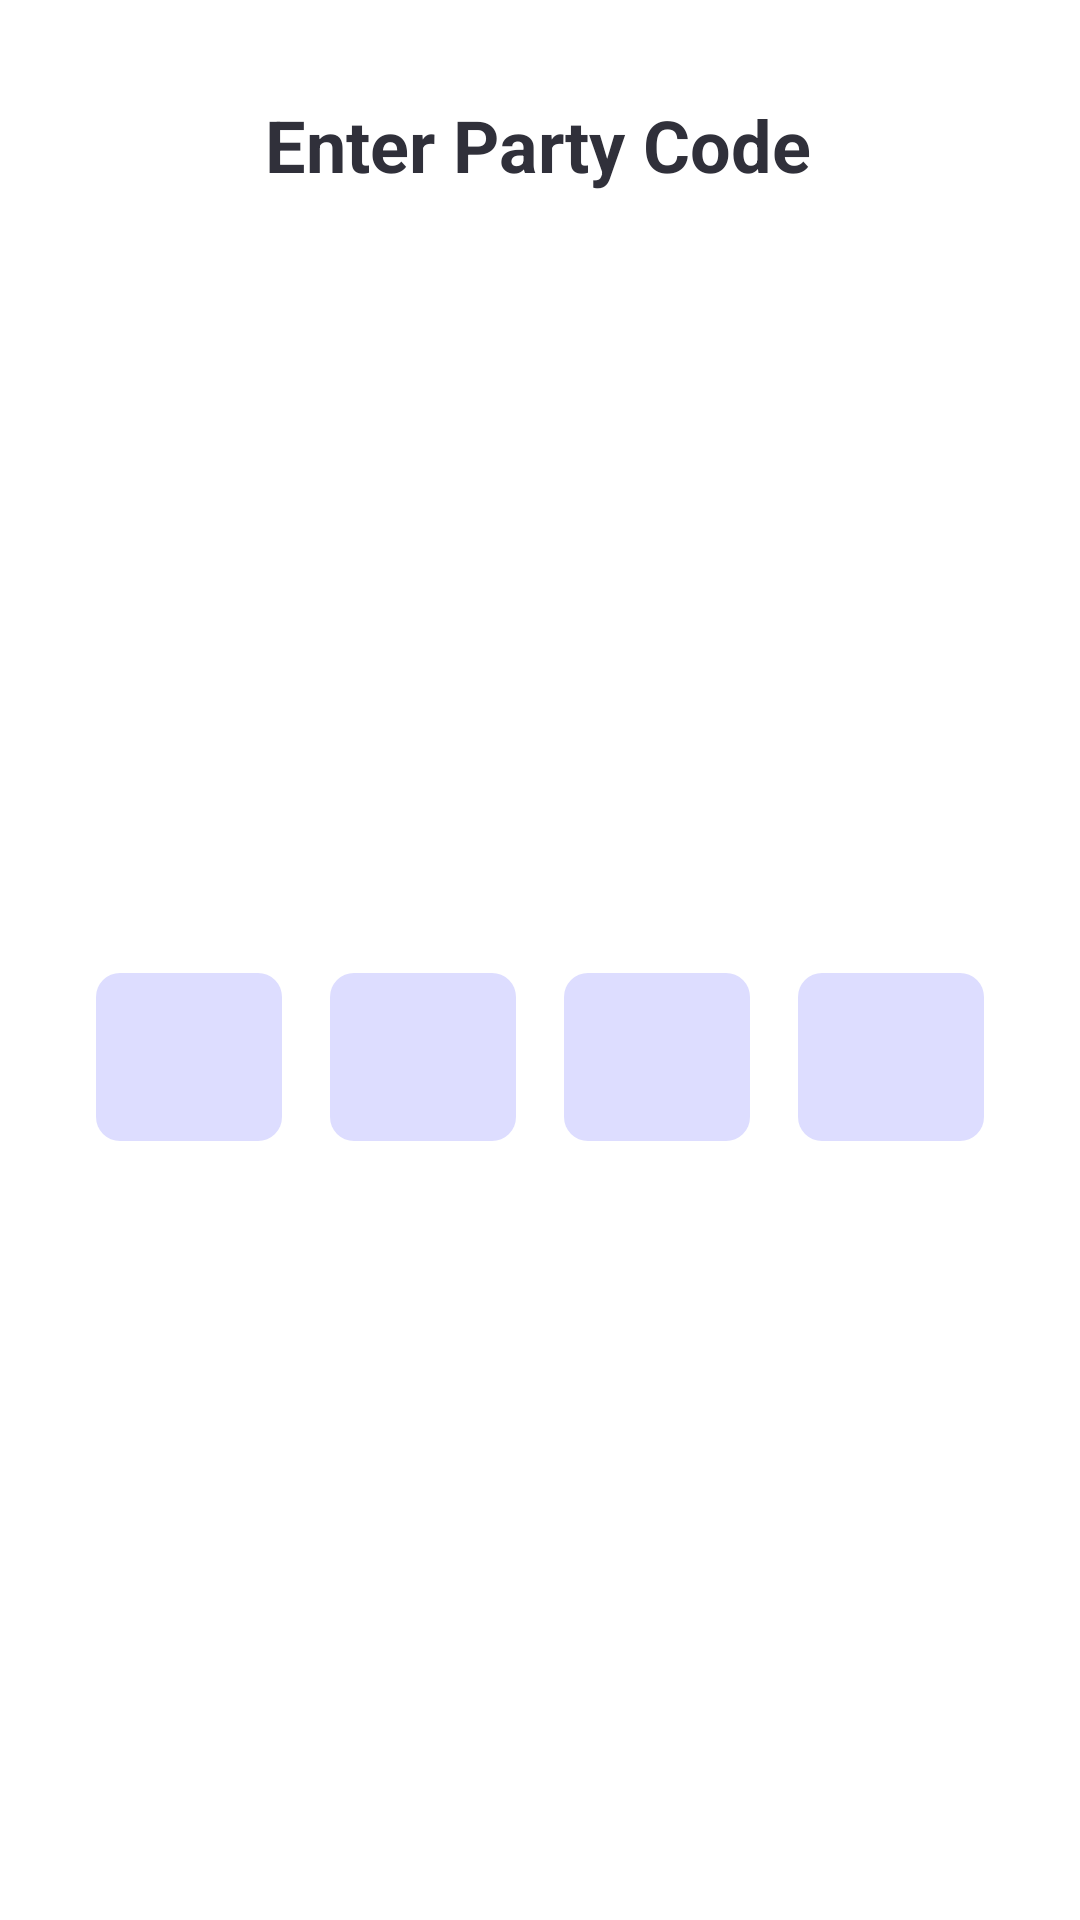

Write the Android layout XML for this screen, with the resource values it uses.
<!-- AndroidManifest.xml: application theme Theme.ANDEMUNCH -->
<!-- res/layout/dialog_layout.xml -->
<?xml version="1.0" encoding="utf-8"?>
<androidx.constraintlayout.widget.ConstraintLayout xmlns:android="http://schemas.android.com/apk/res/android"
    xmlns:app="http://schemas.android.com/apk/res-auto"
    xmlns:tools="http://schemas.android.com/tools"
    android:layout_width="match_parent"
    android:layout_height="wrap_content"
    android:background="@color/white"
    android:padding="16dp">

    <TextView
        android:id="@+id/tvEnterPartyCode"
        android:layout_width="wrap_content"
        android:layout_height="wrap_content"
        android:layout_marginBottom="16dp"
        android:padding="16dp"
        android:textColor="@color/almostBlack"
        android:text="Enter Party Code"
        android:textSize="24sp"
        android:textStyle="bold"
        app:layout_constraintBottom_toBottomOf="parent"
        app:layout_constraintEnd_toEndOf="parent"
        app:layout_constraintHorizontal_bias="0.496"
        app:layout_constraintStart_toStartOf="parent"
        app:layout_constraintTop_toTopOf="parent"
        app:layout_constraintVertical_bias="0.0" />

    <LinearLayout
        android:id="@+id/editTextContainer"
        android:layout_width="0dp"
        android:layout_height="wrap_content"
        android:orientation="horizontal"
        app:layout_constraintBottom_toBottomOf="parent"
        app:layout_constraintEnd_toEndOf="parent"
        app:layout_constraintStart_toStartOf="parent"
        app:layout_constraintTop_toBottomOf="@id/tvEnterPartyCode"
        tools:layout_editor_absoluteX="37dp"
        tools:layout_editor_absoluteY="25dp">

        <EditText
            android:id="@+id/editText1"
            android:layout_width="0dp"
            android:layout_height="wrap_content"
            android:layout_marginStart="16dp"
            android:layout_marginEnd="8dp"
            android:layout_weight="1"
            android:textColor="@color/black"
            android:background="@drawable/dialog_input"
            android:gravity="center"
            android:padding="8dp" />


        <EditText
            android:id="@+id/editText2"
            android:layout_width="0dp"
            android:layout_height="wrap_content"
            android:layout_marginStart="8dp"
            android:textColor="@color/black"
            android:layout_marginEnd="8dp"
            android:layout_weight="1"
            android:background="@drawable/dialog_input"
            android:gravity="center"
            android:padding="8dp" />

        <EditText
            android:id="@+id/editText3"
            android:layout_width="0dp"
            android:layout_height="wrap_content"
            android:layout_marginStart="8dp"
            android:layout_marginEnd="8dp"
            android:textColor="@color/black"
            android:layout_weight="1"
            android:background="@drawable/dialog_input"
            android:gravity="center"
            android:padding="8dp" />

        <EditText
            android:id="@+id/editText4"
            android:layout_width="0dp"
            android:layout_height="wrap_content"
            android:layout_marginStart="8dp"
            android:textColor="@color/black"
            android:layout_marginEnd="16dp"
            android:layout_weight="1"
            android:background="@drawable/dialog_input"
            android:gravity="center"
            android:padding="8dp" />

    </LinearLayout>
</androidx.constraintlayout.widget.ConstraintLayout>
<!-- resources referenced by this layout -->
<resources>
  <color name="almostBlack">#30303A</color>
  <color name="black">#FF000000</color>
  <color name="white">#FFFFFFFF</color>
  <!-- drawable dialog_input (drawable) -->
  <?xml version="1.0" encoding="utf-8"?>
  <selector xmlns:android="http://schemas.android.com/apk/res/android">
      <item>
          <shape android:shape="rectangle">
              <solid android:color="@color/almostWhite" /> 
              <corners android:radius="8dp" /> 
              <padding
                  android:left="8dp"
                  android:top="8dp"
                  android:right="8dp"
                  android:bottom="8dp" /> 
              <size
                  android:width="56dp"
                  android:height="56dp" /> 
          </shape>
      </item>
  </selector>
  <style name="Theme.ANDEMUNCH" parent="Theme.MaterialComponents.DayNight.NoActionBar">
          
          <item name="colorPrimary">@color/pink</item>
          <item name="colorPrimaryVariant">@color/green</item>
          <item name="colorOnPrimary">@color/white</item>
          
          <item name="colorSecondary">@color/teal_200</item>
          <item name="colorSecondaryVariant">@color/teal_700</item>
          <item name="colorOnSecondary">@color/black</item>
          
          <item name="android:statusBarColor">?attr/colorPrimaryVariant</item>
          
      </style>
  <color name="almostWhite">#DDDDFF</color>
  <color name="pink">#FF00C7</color>
  <color name="green">#00FF66</color>
  <color name="teal_200">#FF03DAC5</color>
  <color name="teal_700">#FF018786</color>
</resources>
